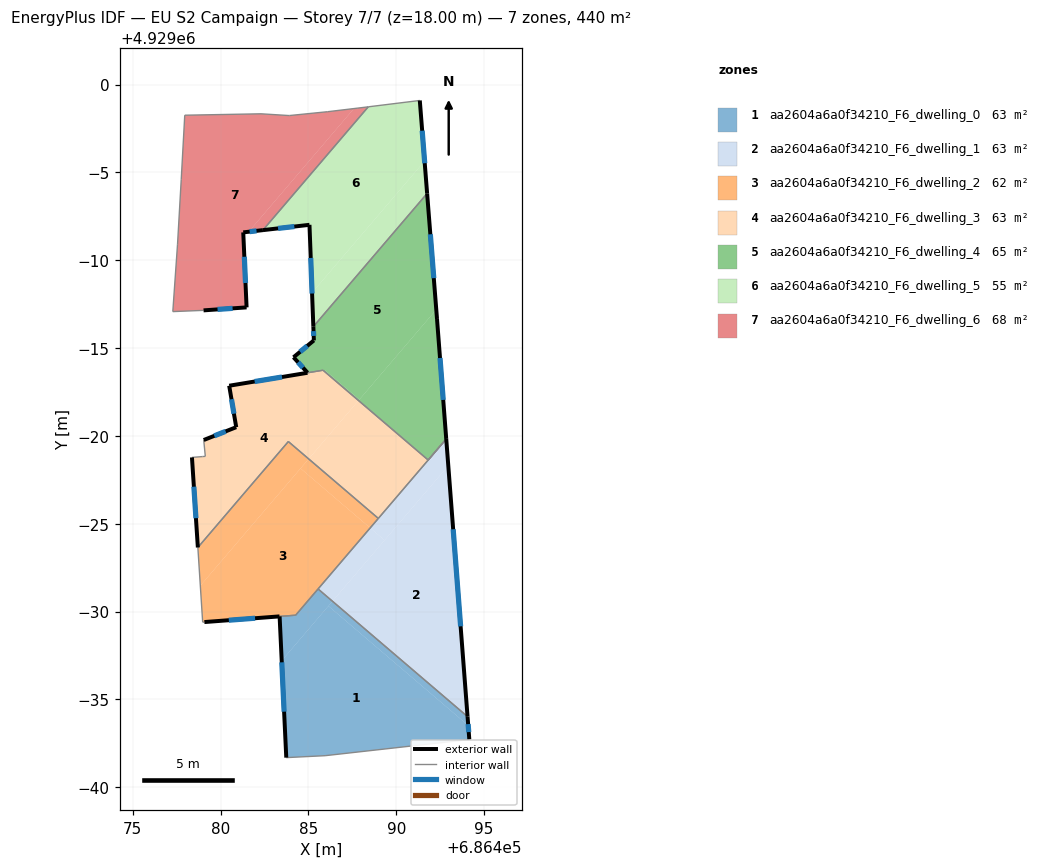
=== STOREY PLAN SPEC (per zone: floor XY polygon, exterior-wall plan segments, windows/doors) ===
zone 1: aa2604a6a0f34210_F6_dwelling_0  (63.3 m²)
  floor: (686494.09, 4928963.52) (686494.16, 4928962.72) (686485.95, 4928961.80) (686483.74, 4928961.69) (686483.48, 4928967.21) (686486.13, 4928970.32)
  floor: (686486.37, 4928970.59) (686483.48, 4928967.21) (686483.36, 4928969.73) (686484.27, 4928969.80) (686485.55, 4928971.29)
  floor: (686494.06, 4928964.02) (686494.09, 4928963.52) (686486.13, 4928970.32) (686486.37, 4928970.59)
  exterior wall: (686483.36, 4928969.73) – (686483.74, 4928961.69)  [8.0 m]
    window: (686483.48, 4928967.11) – (686483.61, 4928964.30)  [3.0 m²]
  exterior wall: (686494.16, 4928962.72) – (686494.06, 4928964.02)  [1.3 m]
    window: (686494.12, 4928963.14) – (686494.09, 4928963.60)  [0.5 m²]
  interior walls: 5
zone 2: aa2604a6a0f34210_F6_dwelling_1  (62.9 m²)
  floor: (686492.96, 4928978.31) (686494.06, 4928964.02) (686486.37, 4928970.59)
  floor: (686492.84, 4928979.83) (686492.96, 4928978.31) (686489.33, 4928974.07) (686488.51, 4928974.77)
  floor: (686489.33, 4928974.07) (686486.37, 4928970.59) (686485.55, 4928971.29) (686488.51, 4928974.77)
  exterior wall: (686494.06, 4928964.02) – (686492.84, 4928979.83)  [15.9 m]
    window: (686493.66, 4928969.16) – (686493.24, 4928974.69)  [5.8 m²]
  interior walls: 3
zone 3: aa2604a6a0f34210_F6_dwelling_2  (62.4 m²)
  floor: (686488.51, 4928974.77) (686484.27, 4928969.80) (686478.98, 4928969.40) (686478.84, 4928971.48) (686484.55, 4928978.15)
  floor: (686485.01, 4928978.69) (686478.84, 4928971.48) (686478.70, 4928973.65) (686483.85, 4928979.68)
  floor: (686488.98, 4928975.31) (686488.51, 4928974.77) (686484.55, 4928978.15) (686485.01, 4928978.69)
  exterior wall: (686479.07, 4928969.41) – (686483.35, 4928969.73)  [4.3 m]
    window: (686480.47, 4928969.51) – (686481.96, 4928969.62)  [1.6 m²]
  interior walls: 7
zone 4: aa2604a6a0f34210_F6_dwelling_3  (63.3 m²)
  floor: (686492.84, 4928979.83) (686488.98, 4928975.31) (686485.01, 4928978.69) (686487.85, 4928982.02) (686491.81, 4928978.63)
  floor: (686487.85, 4928982.02) (686485.01, 4928978.69) (686483.85, 4928979.68) (686478.70, 4928973.65) (686478.55, 4928976.07) (686478.37, 4928978.78) (686479.13, 4928978.84) (686479.04, 4928979.77) (686480.89, 4928980.50) (686480.49, 4928982.86) (686485.54, 4928983.70) (686485.83, 4928983.74)
  exterior wall: (686478.37, 4928978.78) – (686478.70, 4928973.65)  [5.1 m]
    window: (686478.48, 4928977.11) – (686478.59, 4928975.32)  [1.9 m²]
  exterior wall: (686480.89, 4928980.50) – (686479.04, 4928979.77)  [2.0 m]
    window: (686480.29, 4928980.26) – (686479.64, 4928980.01)  [0.7 m²]
  exterior wall: (686480.49, 4928982.86) – (686480.89, 4928980.50)  [2.4 m]
    window: (686480.62, 4928982.09) – (686480.76, 4928981.27)  [0.9 m²]
  exterior wall: (686484.94, 4928983.60) – (686480.49, 4928982.86)  [4.5 m]
    window: (686483.49, 4928983.36) – (686481.94, 4928983.10)  [1.7 m²]
  interior walls: 9
zone 5: aa2604a6a0f34210_F6_dwelling_4  (65.1 m²)
  floor: (686487.90, 4928982.07) (686487.85, 4928982.02) (686485.83, 4928983.74) (686485.54, 4928983.70) (686485.92, 4928983.76)
  floor: (686491.75, 4928993.80) (686492.27, 4928987.20) (686487.90, 4928982.07) (686485.92, 4928983.76) (686485.59, 4928983.70) (686484.95, 4928983.60) (686484.15, 4928984.48) (686485.31, 4928985.44) (686485.28, 4928986.22)
  floor: (686492.27, 4928987.20) (686492.29, 4928987.03) (686492.84, 4928979.83) (686491.81, 4928978.63) (686487.85, 4928982.02)
  exterior wall: (686485.28, 4928986.22) – (686485.31, 4928985.44)  [0.8 m]
    window: (686485.29, 4928985.97) – (686485.30, 4928985.69)  [0.3 m²]
  exterior wall: (686492.32, 4928986.66) – (686491.75, 4928993.80)  [7.2 m]
    window: (686492.13, 4928988.98) – (686491.94, 4928991.48)  [2.6 m²]
  exterior wall: (686492.84, 4928979.83) – (686492.32, 4928986.66)  [6.8 m]
    window: (686492.67, 4928982.05) – (686492.49, 4928984.44)  [2.5 m²]
  exterior wall: (686484.15, 4928984.48) – (686484.95, 4928983.60)  [1.2 m]
    window: (686484.41, 4928984.19) – (686484.69, 4928983.89)  [0.4 m²]
  exterior wall: (686485.31, 4928985.44) – (686484.15, 4928984.48)  [1.5 m]
    window: (686484.93, 4928985.13) – (686484.52, 4928984.79)  [0.6 m²]
  interior walls: 4
zone 6: aa2604a6a0f34210_F6_dwelling_5  (55.3 m²)
  floor: (686491.61, 4928995.65) (686491.75, 4928993.80) (686485.28, 4928986.22) (686485.20, 4928988.15)
  floor: (686491.34, 4928999.10) (686491.61, 4928995.65) (686485.20, 4928988.15) (686485.06, 4928992.02) (686482.41, 4928991.72) (686488.40, 4928998.74)
  exterior wall: (686485.06, 4928992.02) – (686485.28, 4928986.22)  [5.8 m]
    window: (686485.13, 4928990.14) – (686485.21, 4928988.11)  [2.1 m²]
  exterior wall: (686482.41, 4928991.72) – (686485.06, 4928992.02)  [2.7 m]
    window: (686483.27, 4928991.82) – (686484.19, 4928991.92)  [1.0 m²]
  exterior wall: (686491.75, 4928993.80) – (686491.34, 4928999.10)  [5.3 m]
    window: (686491.62, 4928995.53) – (686491.47, 4928997.38)  [1.9 m²]
  interior walls: 3
zone 7: aa2604a6a0f34210_F6_dwelling_6  (67.6 m²)
  floor: (686488.40, 4928998.74) (686482.41, 4928991.72) (686481.60, 4928991.63) (686487.59, 4928998.64) (686487.77, 4928998.66)
  floor: (686487.59, 4928998.64) (686481.60, 4928991.63) (686481.29, 4928991.59) (686481.48, 4928987.32) (686479.03, 4928987.15) (686477.28, 4928987.08) (686477.55, 4928990.92) (686477.76, 4928994.59) (686477.96, 4928998.26) (686482.30, 4928998.34) (686483.91, 4928998.24) (686486.10, 4928998.46)
  exterior wall: (686481.29, 4928991.59) – (686482.41, 4928991.72)  [1.1 m]
    window: (686481.65, 4928991.63) – (686482.04, 4928991.68)  [0.4 m²]
  exterior wall: (686481.48, 4928987.32) – (686481.29, 4928991.59)  [4.3 m]
    window: (686481.42, 4928988.71) – (686481.35, 4928990.20)  [1.6 m²]
  exterior wall: (686479.03, 4928987.15) – (686481.48, 4928987.32)  [2.5 m]
    window: (686479.82, 4928987.21) – (686480.68, 4928987.26)  [0.9 m²]
  interior walls: 10

=== DERIVED (storey summary) ===
Building: EU S2 Campaign
Storey: 7 of 7  (floor level z = 18.00 m)
Storey gross floor area: 440.0 m²
Zones on this storey: 7
  - aa2604a6a0f34210_F6_dwelling_0: floor 63.3 m²; exterior wall 9.4 m (28.1 m²); 2 window(s) 3.4 m²; WWR 12.2%
  - aa2604a6a0f34210_F6_dwelling_1: floor 62.9 m²; exterior wall 15.9 m (47.6 m²); 1 window(s) 5.8 m²; WWR 12.2%
  - aa2604a6a0f34210_F6_dwelling_2: floor 62.4 m²; exterior wall 4.3 m (12.9 m²); 1 window(s) 1.6 m²; WWR 12.2%
  - aa2604a6a0f34210_F6_dwelling_3: floor 63.3 m²; exterior wall 14.0 m (42.1 m²); 4 window(s) 5.1 m²; WWR 12.2%
  - aa2604a6a0f34210_F6_dwelling_4: floor 65.1 m²; exterior wall 17.5 m (52.5 m²); 5 window(s) 6.4 m²; WWR 12.2%
  - aa2604a6a0f34210_F6_dwelling_5: floor 55.3 m²; exterior wall 13.8 m (41.3 m²); 3 window(s) 5.1 m²; WWR 12.2%
  - aa2604a6a0f34210_F6_dwelling_6: floor 67.6 m²; exterior wall 7.9 m (23.6 m²); 3 window(s) 2.9 m²; WWR 12.2%
Zone adjacency (shared interzone walls):
  - aa2604a6a0f34210_F6_dwelling_0 ↔ aa2604a6a0f34210_F6_dwelling_1
  - aa2604a6a0f34210_F6_dwelling_0 ↔ aa2604a6a0f34210_F6_dwelling_2
  - aa2604a6a0f34210_F6_dwelling_1 ↔ aa2604a6a0f34210_F6_dwelling_2
  - aa2604a6a0f34210_F6_dwelling_1 ↔ aa2604a6a0f34210_F6_dwelling_3
  - aa2604a6a0f34210_F6_dwelling_2 ↔ aa2604a6a0f34210_F6_dwelling_3
  - aa2604a6a0f34210_F6_dwelling_3 ↔ aa2604a6a0f34210_F6_dwelling_4
  - aa2604a6a0f34210_F6_dwelling_4 ↔ aa2604a6a0f34210_F6_dwelling_5
  - aa2604a6a0f34210_F6_dwelling_5 ↔ aa2604a6a0f34210_F6_dwelling_6